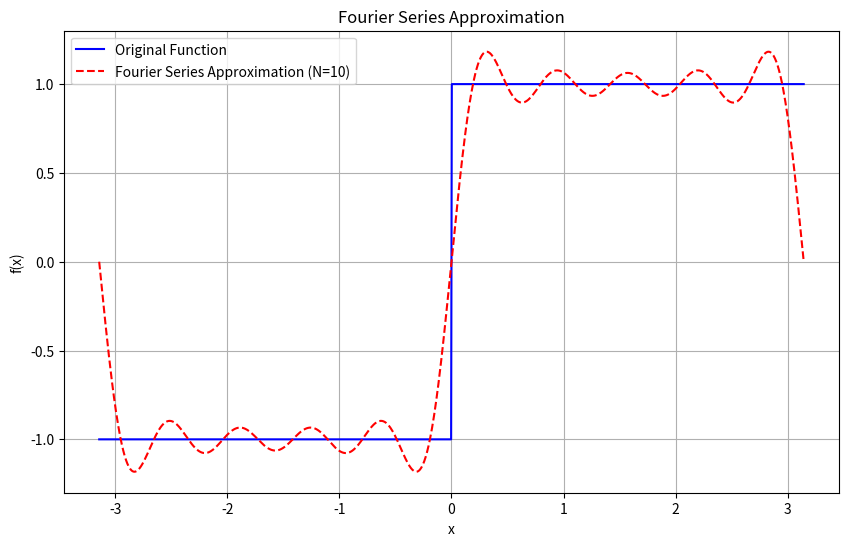
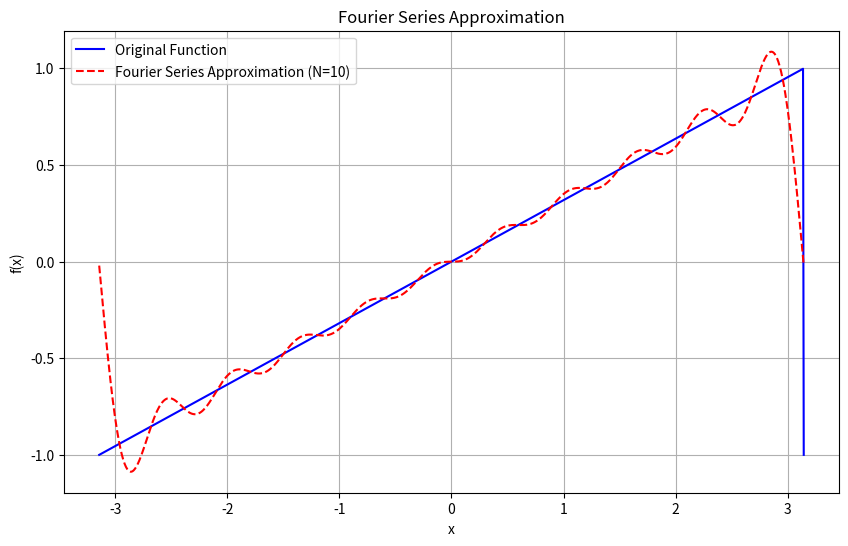
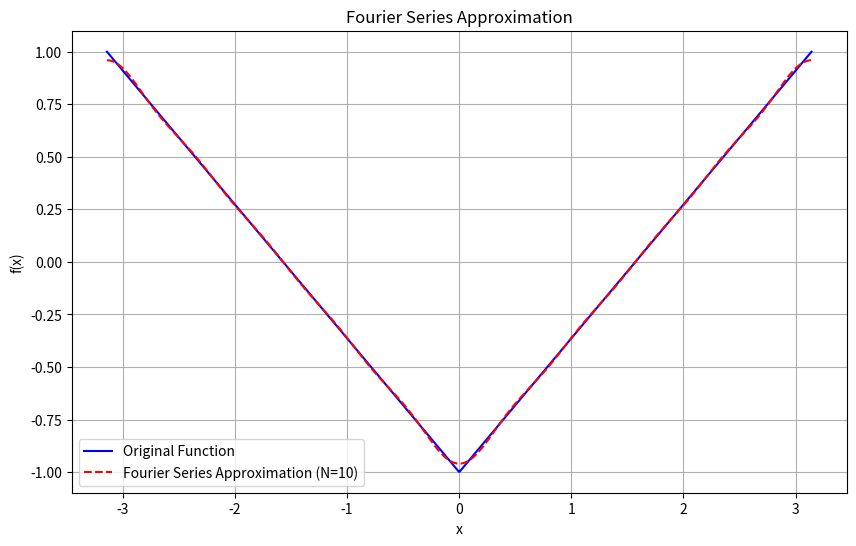
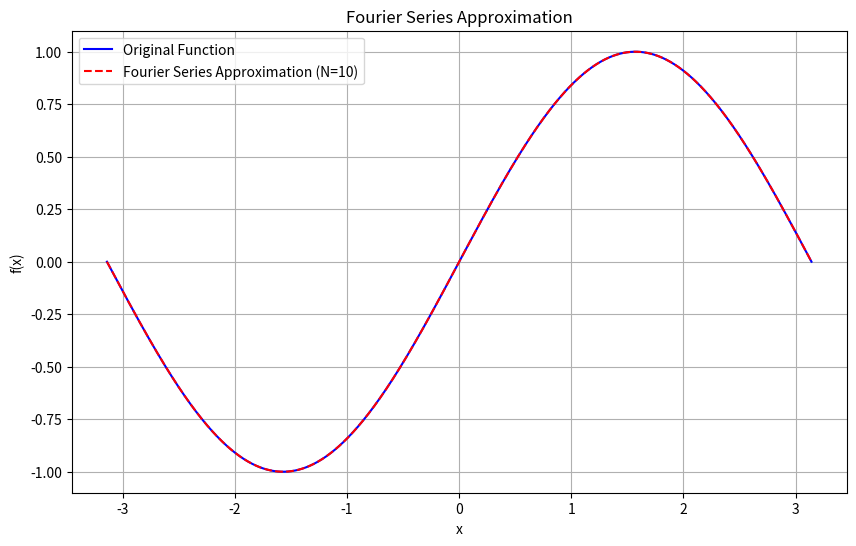
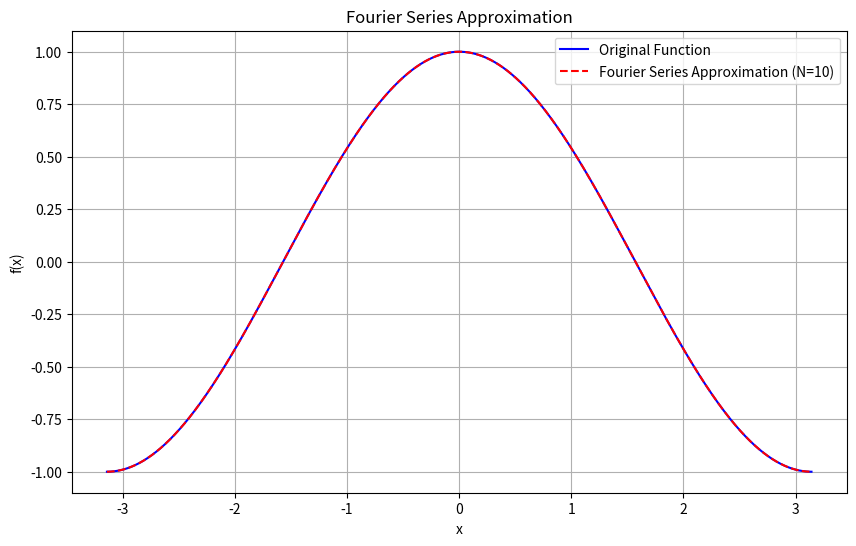

Recreate these plots in Python, in order.
import numpy as np
import matplotlib.pyplot as plt

class FourierSeries:
    def __init__(self, func, L, terms=10):
        self.func = func  
        self.L = L     
        self.terms = terms

    def calculate_a0(self, N=1000):
        x = np.linspace(-self.L, self.L , N)
        y = self.func(x)
        a0 = (1/ (2 * self.L)) * np.trapz(y, x)
        return a0;

    def calculate_an(self, n, N=1000):
        x = np.linspace(-self.L, self.L , N)
        y = self.func(x)
        an = (2/ (2 * self.L)) * np.trapz(y * np.cos(n * np.pi * x / self.L) , x)
        return an;

    def calculate_bn(self, n, N=1000):
        x = np.linspace(-self.L, self.L , N)
        y = self.func(x)
        bn = (2/ (2 * self.L)) * np.trapz(y * np.sin(n * np.pi * x / self.L) , x)
        return bn;

    def approximate(self, x):
        
        a0 = self.calculate_a0()
        series = a0 / 2 
        
        for n in range(1, self.terms + 1):
            an = self.calculate_an(n)
            bn = self.calculate_bn(n)
            series += an * np.cos(n * np.pi * x / self.L) + bn * np.sin(n * np.pi * x / self.L)

        return series

    def plot(self):
    
        x = np.linspace(-self.L, self.L, 1000)
        original = self.func(x)
        approximation = self.approximate(x)

        # Plotting
        plt.figure(figsize=(10, 6))
        plt.plot(x, original, label="Original Function", color="blue")
        plt.plot(x, approximation, label=f"Fourier Series Approximation (N={self.terms})", color="red", linestyle="--")
        plt.xlabel("x")
        plt.ylabel("f(x)")
        plt.legend()
        plt.title("Fourier Series Approximation")
        plt.grid(True)
        plt.show()


def target_function(x, function_type="square"):
    
    if function_type == "square":
        return np.sign(np.sin(x))
    
    elif function_type == "sawtooth":
        # Sawtooth wave: linearly increasing from -1 to 1 over the period
        return 2 * (x / (2 * np.pi) - np.floor(x / (2 * np.pi) + 0.5))
    
    elif function_type == "triangle":
        # Triangle wave: periodic line with slope +1 and -1 alternately
        return 2 * np.abs(2 * (x / (2 * np.pi) - np.floor(x / (2 * np.pi) + 0.5))) - 1
    
    elif function_type == "sine":
        return np.sin(x)
    
    elif function_type == "cosine":
        return np.cos(x)
    
    else:
        raise ValueError("Invalid function_type. Choose from 'square', 'sawtooth', 'triangle', 'sine', or 'cosine'.")

# Example of using these functions in the FourierSeries class
if __name__ == "__main__":
    L = np.pi  # Half-period for all functions
    terms = 10  # Number of terms in Fourier series

    # Test each type of target function
    for function_type in ["square", "sawtooth", "triangle", "sine", "cosine"]:
        print(f"Plotting Fourier series for {function_type} wave:")
        
        # Define the target function dynamically
        fourier_series = FourierSeries(lambda x: target_function(x, function_type=function_type), L, terms)
        
        # Plot the Fourier series approximation
        fourier_series.plot()
